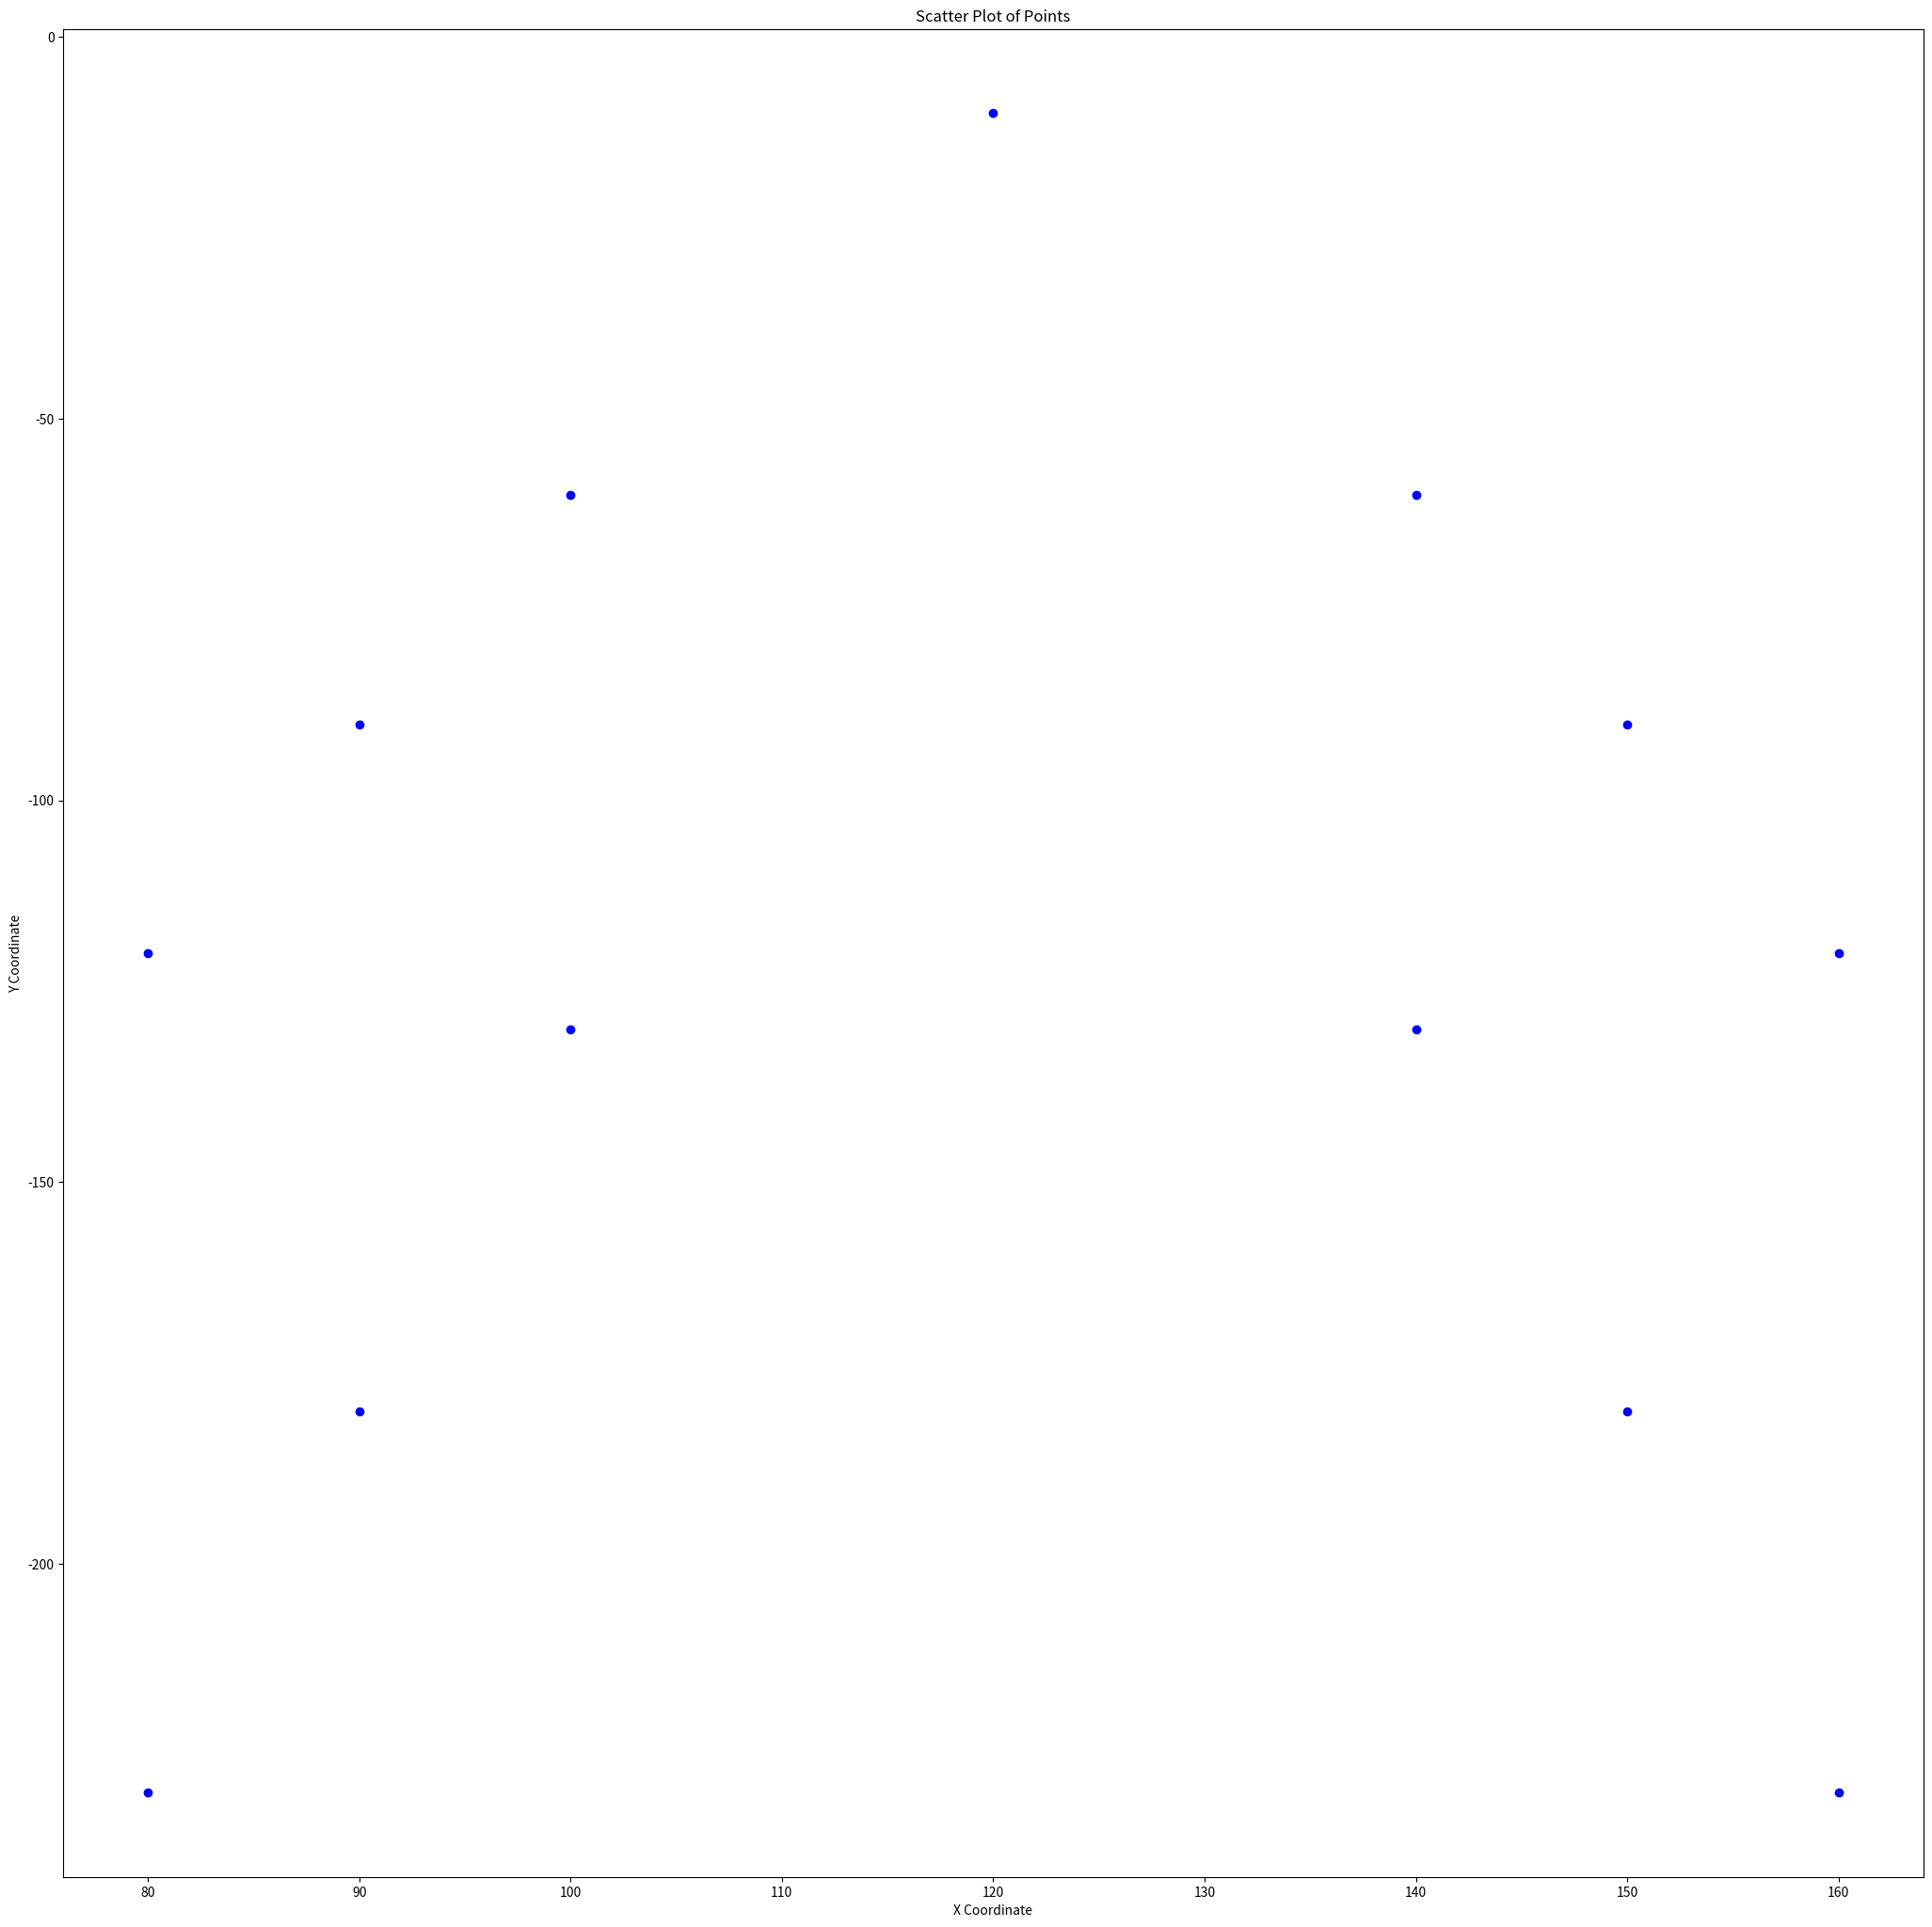

Here is the Python script that generated this plot:
import matplotlib.pyplot as plt

# List of points to plot
ori_points = [
    [120, 10], # Nose
    [40, 10], # R Eye
    [20, 10], # L Eye
    [30, 10], # R Ear
    [210, 10], # L Ear
    [100, 60], # L Shoulder
    [140, 60], # R Shoulder
    [ 90, 90], # L Elbow
    [150, 90], # R Elbow
    [ 80, 120], # LWrist
    [160, 120],  # RWrist 
    [100, 130], # L hip
    [140,130], # R hip
    [90, 180], # L knee
    [150,180], # R knee
    [80, 230], # L Ankle
    [160, 230], # R Ankle
]
points = []
for i ,point in enumerate(ori_points):
    if i == 1 or i == 2 or i == 3 or i == 4:
        continue
    points.append(point)

# Separate x and y coordinates for plotting
x_coords, y_coords = zip(*points)
y_coords = [-y for y in y_coords]
# Plot the points
# figure size 255 x 255
plt.figure(figsize=(25.5,25.5))
plt.scatter(x_coords,y_coords, color='blue')
plt.xlabel('X Coordinate')
plt.ylabel('Y Coordinate')
plt.title('Scatter Plot of Points')

# Save the plot as an image
output_path = "points_scatter_plot.png"
plt.savefig(output_path)

